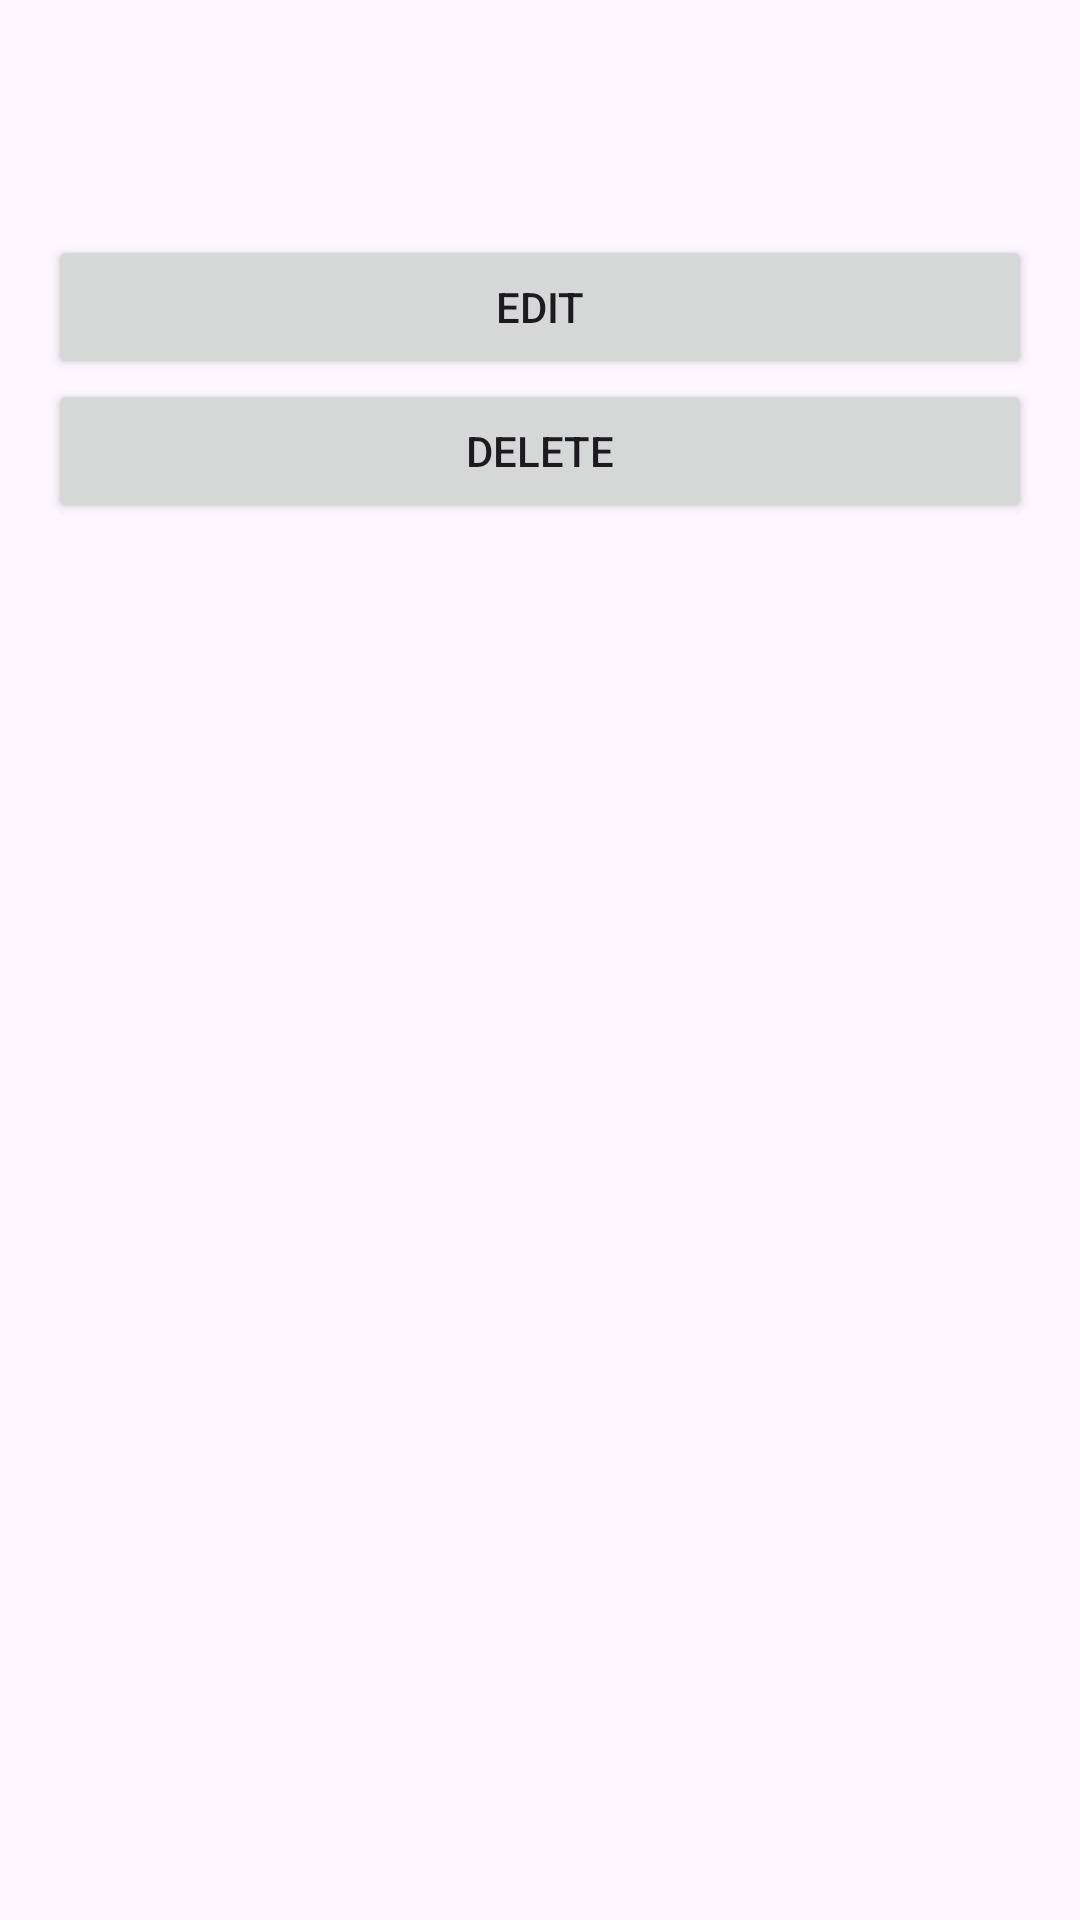

Android layout source for this screen:
<!-- AndroidManifest.xml: application theme Theme.Task_4p -->
<!-- res/layout/activity_task_detail.xml -->
<?xml version="1.0" encoding="utf-8"?>
<LinearLayout xmlns:android="http://schemas.android.com/apk/res/android"
    android:layout_width="match_parent"
    android:layout_height="match_parent"
    android:orientation="vertical"
    android:padding="16dp">

    <TextView
        android:id="@+id/text_view_title"
        android:layout_width="match_parent"
        android:layout_height="wrap_content"
        android:textSize="18sp"
        android:textStyle="bold"/>

    <TextView
        android:id="@+id/text_view_description"
        android:layout_width="match_parent"
        android:layout_height="wrap_content"/>

    <TextView
        android:id="@+id/text_view_due_date"
        android:layout_width="match_parent"
        android:layout_height="wrap_content"/>

    <Button
        android:id="@+id/button_edit"
        android:layout_width="match_parent"
        android:layout_height="wrap_content"
        android:text="Edit"/>

    <Button
        android:id="@+id/button_delete"
        android:layout_width="match_parent"
        android:layout_height="wrap_content"
        android:text="Delete"/>
</LinearLayout>
<!-- resources referenced by this layout -->
<resources>
  <style name="Theme.Task_4p" parent="Base.Theme.Task_4p" />
  <style name="Base.Theme.Task_4p" parent="Theme.Material3.DayNight.NoActionBar">
          
          
      </style>
</resources>
